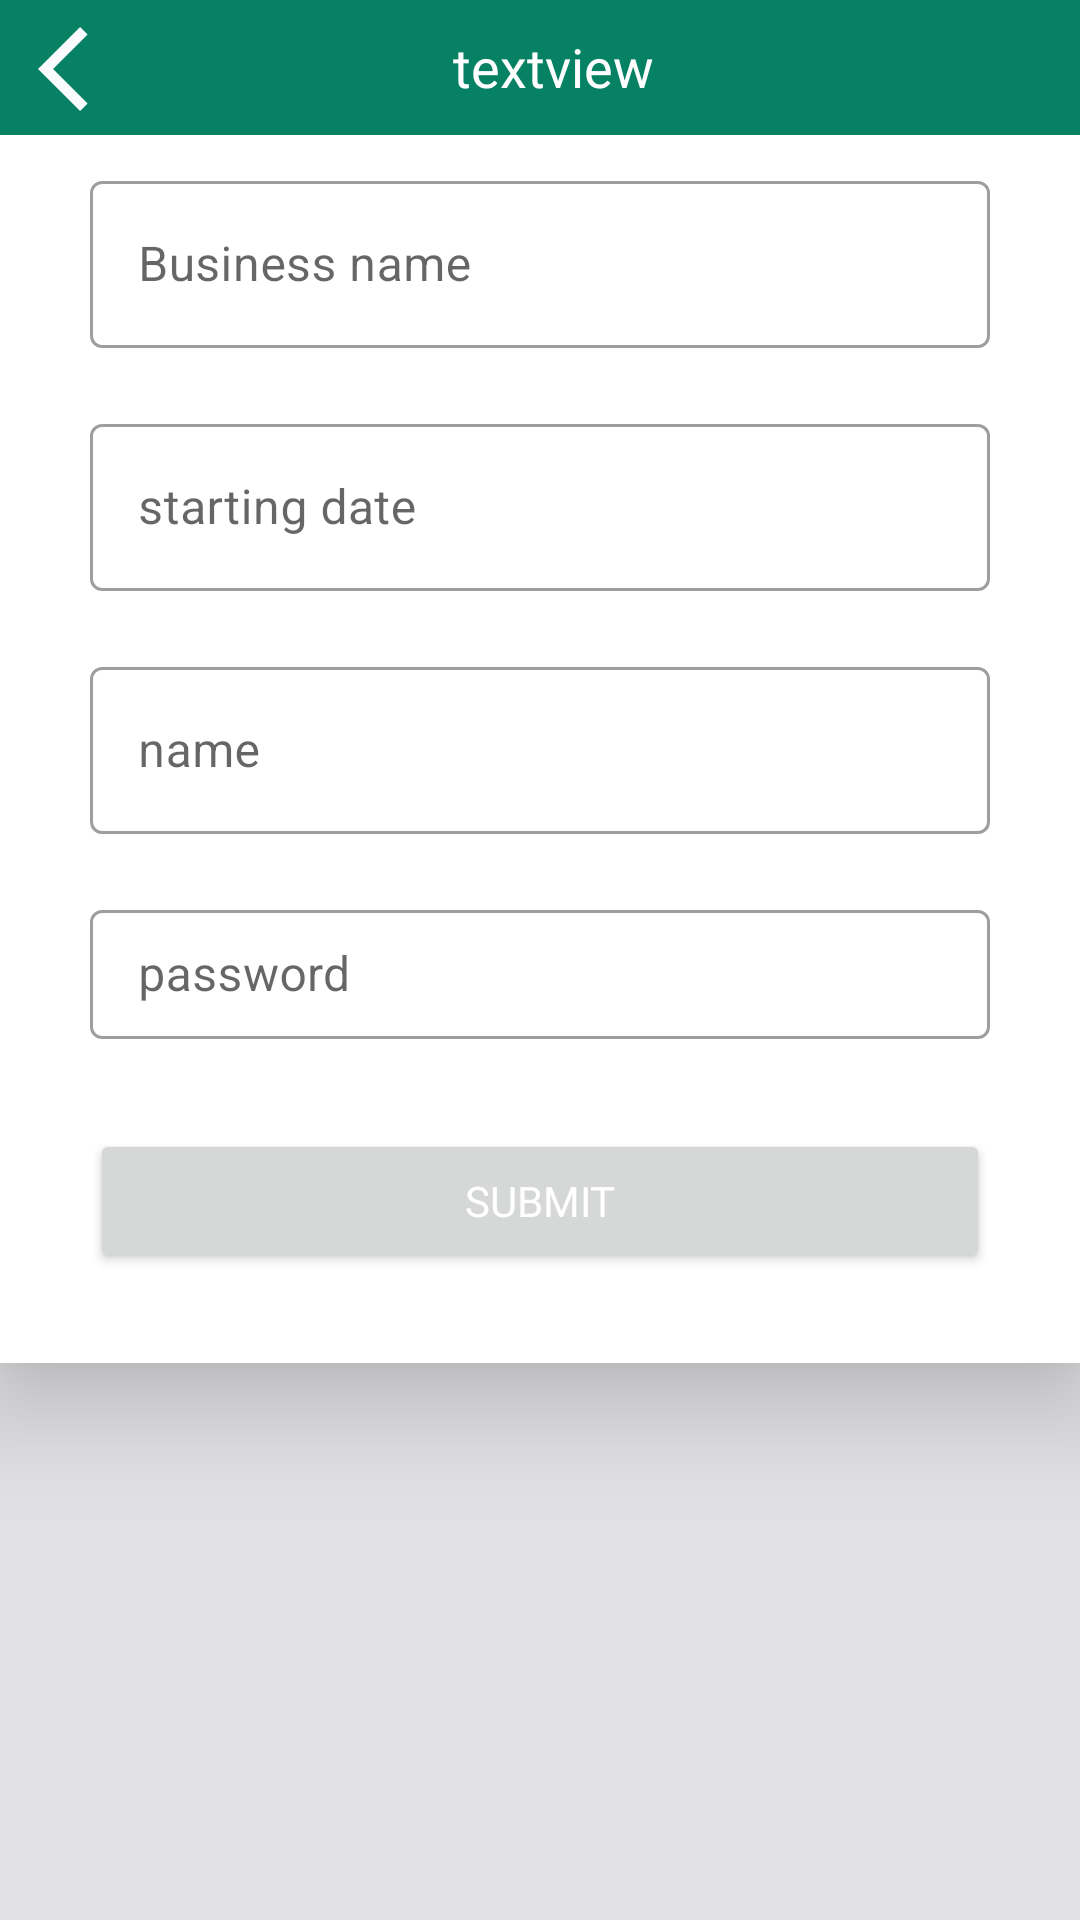

The Android layout XML behind this screen, and the referenced resources:
<!-- AndroidManifest.xml: application theme Theme.MyAccount -->
<!-- res/layout/activity_addbusiness_.xml -->
<?xml version="1.0" encoding="utf-8"?>
<LinearLayout xmlns:android="http://schemas.android.com/apk/res/android"
    xmlns:app="http://schemas.android.com/apk/res-auto"
    xmlns:tools="http://schemas.android.com/tools"
    android:orientation="vertical"
    android:layout_width="match_parent"
    android:layout_height="match_parent"
    tools:context=".Activity.Addbusiness_Activity">

    <include
        android:id="@+id/toolabraddbusi"
        layout="@layout/custom_toolbar"></include>

    <androidx.constraintlayout.widget.ConstraintLayout
        android:layout_width="match_parent"
        android:layout_height="match_parent"
        android:background="@color/hash">
        <ScrollView
            android:layout_width="match_parent"
            android:layout_height="fill_parent">
            <androidx.constraintlayout.widget.ConstraintLayout
                android:layout_width="match_parent"
                android:background="@color/white"
                android:elevation="20dp"
                android:layout_height="fill_parent">

                <com.google.android.material.textfield.TextInputLayout
                    android:id="@+id/textInputLayout2"
                    android:layout_width="match_parent"
                    android:layout_height="wrap_content"
                    android:layout_marginTop="10dp"
                    android:layout_marginLeft="30dp"
                    android:layout_marginRight="30dp"
                    android:layout_marginBottom="20dp"
                    style="@style/Widget.MaterialComponents.TextInputLayout.OutlinedBox"
                    app:layout_constraintEnd_toEndOf="parent"
                    app:layout_constraintStart_toStartOf="parent"
                    app:layout_constraintTop_toTopOf="parent">

                    <com.google.android.material.textfield.TextInputEditText
                        android:id="@+id/businessname_Ab"
                        android:layout_width="match_parent"
                        android:layout_height="wrap_content"
                        android:hint="Business name" />
                </com.google.android.material.textfield.TextInputLayout>

                <com.google.android.material.textfield.TextInputLayout
                    android:id="@+id/textInputLayout4"
                    android:layout_width="match_parent"
                    android:layout_height="wrap_content"
                    android:layout_marginLeft="30dp"
                    android:layout_marginRight="30dp"
                    android:layout_marginBottom="20dp"
                    android:layout_marginTop="20dp"
                    style="@style/Widget.MaterialComponents.TextInputLayout.OutlinedBox"
                    app:layout_constraintEnd_toEndOf="parent"
                    app:layout_constraintStart_toStartOf="parent"
                    app:layout_constraintTop_toBottomOf="@+id/textInputLayout2">

                    <com.google.android.material.textfield.TextInputEditText
                        android:id="@+id/startingdate_Ab"
                        android:layout_width="match_parent"
                        android:layout_height="wrap_content"
                        android:hint="starting date" />
                </com.google.android.material.textfield.TextInputLayout>

                <com.google.android.material.textfield.TextInputLayout
                    android:id="@+id/textInputLayout6"
                    android:layout_width="match_parent"
                    android:layout_height="wrap_content"
                    android:layout_marginLeft="30dp"
                    android:layout_marginRight="30dp"
                    android:layout_marginBottom="20dp"
                    android:layout_marginTop="20dp"
                    style="@style/Widget.MaterialComponents.TextInputLayout.OutlinedBox"
                    app:layout_constraintEnd_toEndOf="parent"
                    app:layout_constraintStart_toStartOf="parent"
                    app:layout_constraintTop_toBottomOf="@+id/textInputLayout4">

                    <com.google.android.material.textfield.TextInputEditText
                        android:id="@+id/vendorname_Ab"
                        android:layout_width="match_parent"
                        android:layout_height="wrap_content"
                        android:hint="name" />
                </com.google.android.material.textfield.TextInputLayout>

                <com.google.android.material.textfield.TextInputLayout
                    android:id="@+id/textInputLayout8"
                    android:layout_width="match_parent"
                    android:layout_height="wrap_content"
                    android:layout_marginLeft="30dp"
                    android:layout_marginRight="30dp"
                    android:layout_marginBottom="20dp"
                    android:layout_marginTop="20dp"
                    style="@style/Widget.MaterialComponents.TextInputLayout.OutlinedBox"
                    app:layout_constraintEnd_toEndOf="parent"
                    app:layout_constraintStart_toStartOf="parent"
                    app:layout_constraintTop_toBottomOf="@+id/textInputLayout6">

                    <com.google.android.material.textfield.TextInputEditText
                        android:id="@+id/password_Ab"
                        android:layout_width="match_parent"
                        android:layout_height="43dp"
                        android:hint="password" />
                </com.google.android.material.textfield.TextInputLayout>

                <Button
                    android:id="@+id/upload_Ab"
                    android:layout_width="match_parent"
                    android:layout_height="wrap_content"
                    android:layout_marginLeft="30dp"
                    android:layout_marginTop="30dp"
                    android:layout_marginRight="30dp"
                    android:text="submit"
                    android:textColor="@color/white"
                    android:fontFamily="@font/autour_one"
                    android:layout_marginBottom="30dp"
                    app:layout_constraintBottom_toBottomOf="parent"
                    app:layout_constraintEnd_toEndOf="parent"
                    app:layout_constraintStart_toStartOf="parent"
                    app:layout_constraintTop_toBottomOf="@+id/textInputLayout8" />
            </androidx.constraintlayout.widget.ConstraintLayout>
        </ScrollView>

    </androidx.constraintlayout.widget.ConstraintLayout>

</LinearLayout>
<!-- res/layout/custom_toolbar.xml (included above) -->
<?xml version="1.0" encoding="utf-8"?>
<androidx.constraintlayout.widget.ConstraintLayout xmlns:android="http://schemas.android.com/apk/res/android"
    xmlns:app="http://schemas.android.com/apk/res-auto"
    xmlns:tools="http://schemas.android.com/tools"
    android:layout_width="match_parent"
    android:layout_height="wrap_content">

    <RelativeLayout
        android:layout_width="match_parent"
        android:layout_height="45dp"
        android:background="@color/green"
        android:orientation="horizontal"
        app:layout_constraintEnd_toEndOf="parent"
        app:layout_constraintStart_toStartOf="parent"
        app:layout_constraintTop_toTopOf="parent">

        <ImageView
            android:id="@+id/backimg"
            android:layout_width="39dp"
            android:layout_height="34dp"
            android:layout_alignParentStart="true"
            android:layout_alignParentLeft="true"
            android:layout_alignParentTop="true"
            android:layout_marginStart="10dp"
            android:layout_marginLeft="10dp"
            android:layout_marginTop="6dp"
            android:layout_weight="1"
            app:srcCompat="@drawable/back_icon"
            tools:ignore="VectorDrawableCompat" />

        <TextView
            android:id="@+id/titletext"
            android:layout_width="match_parent"
            android:layout_height="wrap_content"
            android:layout_alignParentTop="true"
            android:layout_alignParentEnd="true"
            android:layout_alignParentRight="true"
            android:layout_marginStart="17dp"
            android:layout_marginLeft="17dp"
            android:layout_marginTop="10dp"
            android:layout_marginEnd="57dp"
            android:layout_marginRight="57dp"
            android:layout_toEndOf="@+id/backimg"
            android:layout_toRightOf="@+id/backimg"
            android:layout_weight="1"
            android:fontFamily="@font/autour_one"
            android:gravity="center"
            android:text="textview"
            android:textColor="@color/white"
            android:textSize="18dp" />

    </RelativeLayout>

</androidx.constraintlayout.widget.ConstraintLayout>
<!-- resources referenced by this layout -->
<resources>
  <color name="green">#068164</color>
  <color name="hash">#E1E1E4</color>
  <color name="white">#FFFFFFFF</color>
  <!-- drawable back_icon (drawable) -->
  <vector android:height="90dp" android:tint="#FAFBFF"
      android:viewportHeight="24" android:viewportWidth="24"
      android:width="90dp" xmlns:android="http://schemas.android.com/apk/res/android">
      <path android:fillColor="@android:color/white" android:pathData="M11.67,3.87L9.9,2.1 0,12l9.9,9.9 1.77,-1.77L3.54,12z"/>
  </vector>
  <style name="Theme.MyAccount" parent="Theme.MaterialComponents.Light.NoActionBar">
          
          <item name="colorPrimary">@color/green</item>
          <item name="colorPrimaryVariant">@color/green</item>
          <item name="colorOnPrimary">@color/white</item>
          
          <item name="colorSecondary">@color/teal_200</item>
          <item name="colorSecondaryVariant">@color/teal_700</item>
          <item name="colorOnSecondary">@color/black</item>
          
          <item name="android:statusBarColor" tools:targetApi="l">?attr/colorPrimaryVariant</item>
          
  
  
      </style>
  <color name="teal_200">#FF03DAC5</color>
  <color name="teal_700">#FF018786</color>
  <color name="black">#FF000000</color>
</resources>
